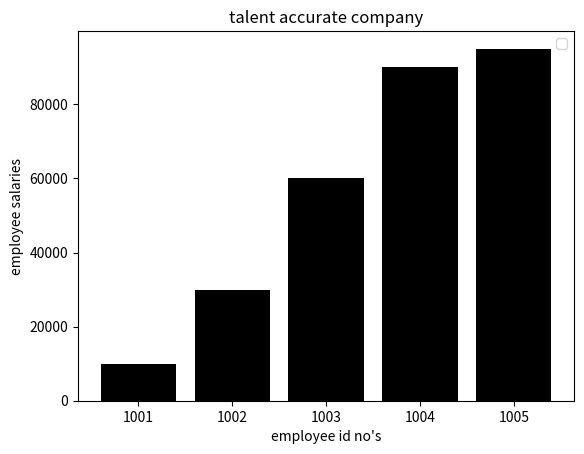

This chart was generated by the following Python code:
import pandas as pd
import  matplotlib.pyplot as plt

empdata={"empid":[1001,1002,1003,1004,1005],"ename":["ganesh rao","amrutha","rekha","srinivas","tarun"],"sal":[10000,30000,60000,90000,95000]}

df=pd.DataFrame(empdata)
x=df['empid']
y=df['sal']


plt.bar(x ,y,color='black')
plt.xlabel("employee id no's")
#Text(0.5,0,"employee id nos")
plt.ylabel("employee salaries")
plt.title("talent accurate company")
plt.legend()
plt.show()